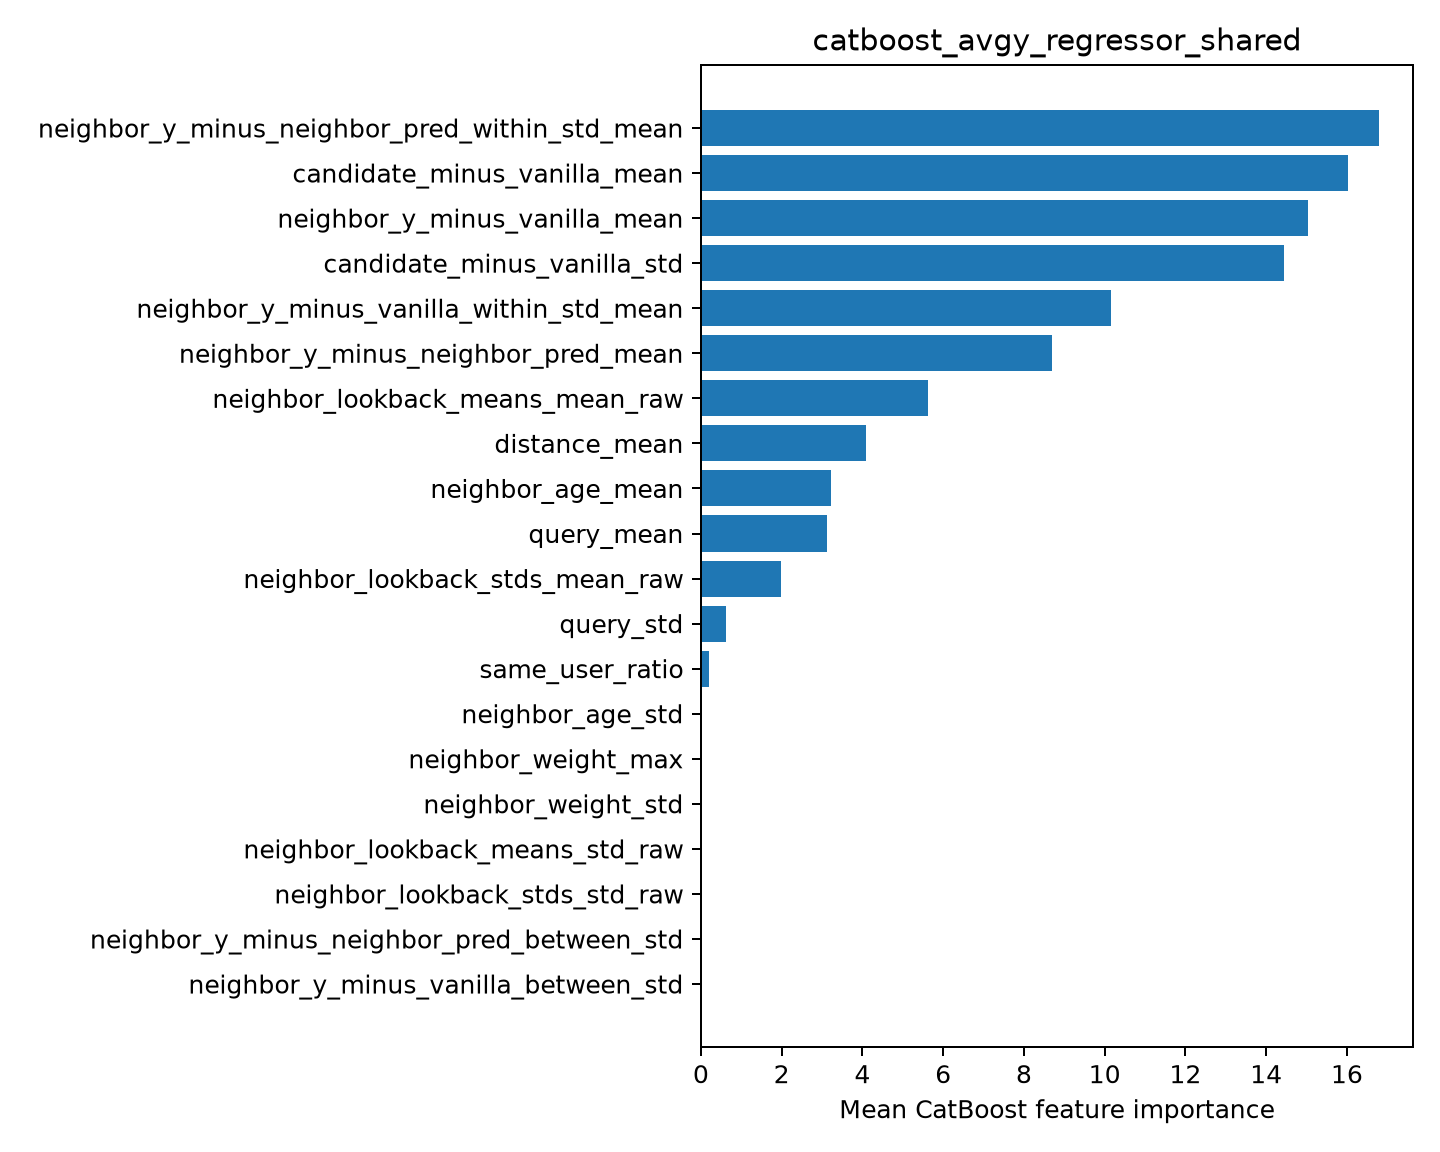

The table this chart was drawn from, first rows:
feature, importance
neighbor_y_minus_neighbor_pred_within_st…, 16.8
candidate_minus_vanilla_mean, 16.02
neighbor_y_minus_vanilla_mean, 15.04
candidate_minus_vanilla_std, 14.45
neighbor_y_minus_vanilla_within_std_mean, 10.15
neighbor_y_minus_neighbor_pred_mean, 8.692
neighbor_lookback_means_mean_raw, 5.627
distance_mean, 4.083
neighbor_age_mean, 3.217
query_mean, 3.117
neighbor_lookback_stds_mean_raw, 1.99
query_std, 0.6279
same_user_ratio, 0.1934
neighbor_age_std, 0.0
neighbor_weight_max, 0.0
neighbor_weight_std, 0.0
neighbor_lookback_means_std_raw, 0.0
neighbor_lookback_stds_std_raw, 0.0
neighbor_y_minus_neighbor_pred_between_s…, 0.0
neighbor_y_minus_vanilla_between_std, 0.0
